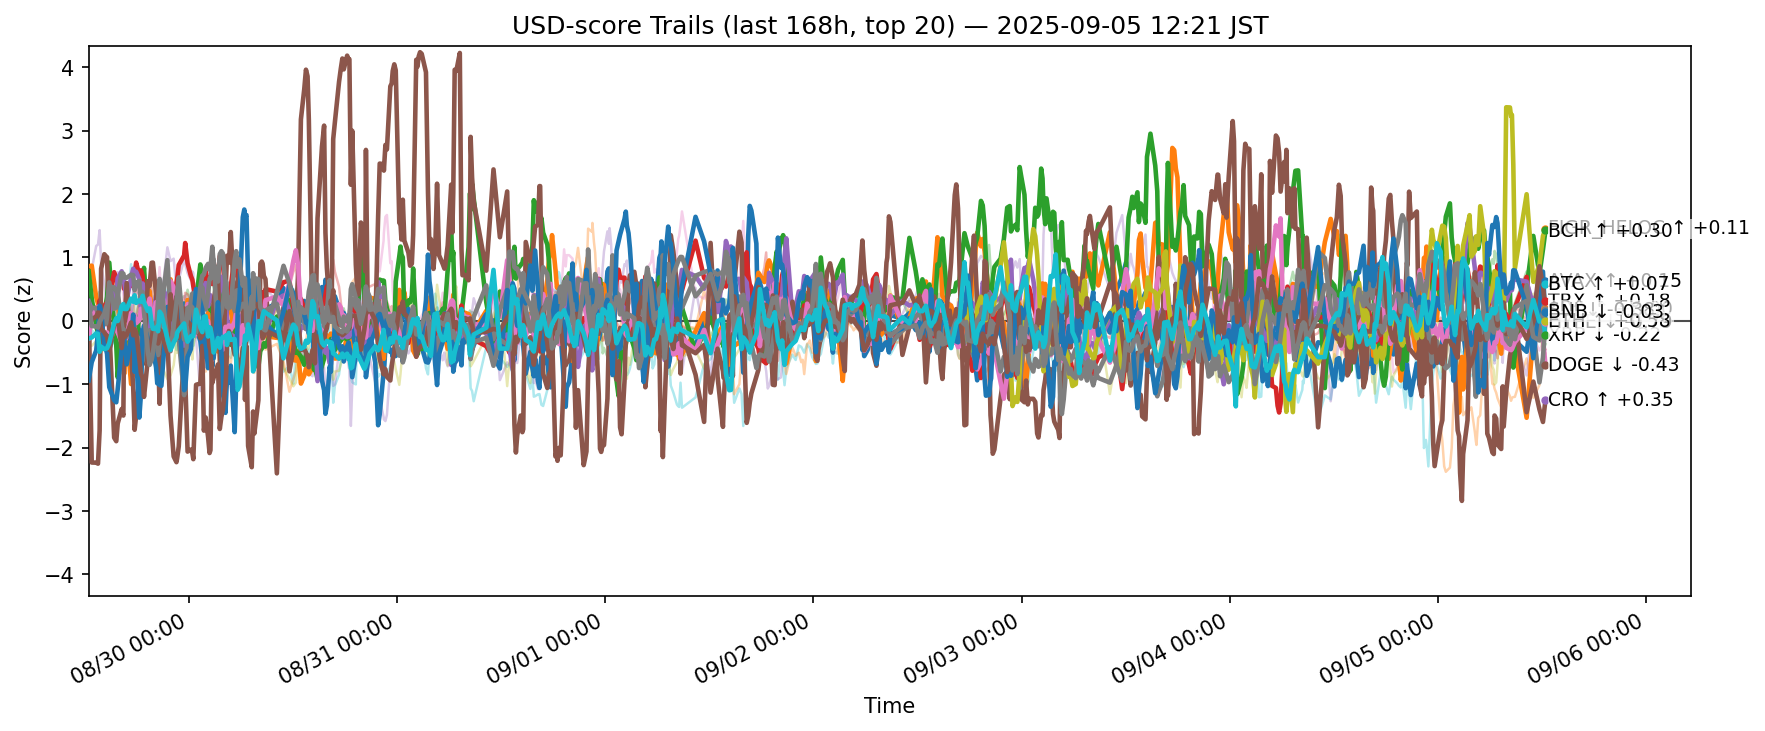

Data behind this chart, as committed beside it:
ts, side, symbol, score
2025-08-29 03:28:14.713189+00:00, usd, ADA, -0.1173
2025-08-29 03:28:14.713189+00:00, usd, AVAX, 0.8626
2025-08-29 03:28:14.713189+00:00, usd, BCH, 0.7807
2025-08-29 03:28:14.713189+00:00, usd, BNB, 0.1931
2025-08-29 03:28:14.713189+00:00, usd, BTC, 0.3114
2025-08-29 03:28:14.713189+00:00, usd, CRO, 0.1607
2025-08-29 03:28:14.713189+00:00, usd, DOGE, -0.2723
2025-08-29 03:28:14.713189+00:00, usd, DOT, -0.02962
2025-08-29 03:28:14.713189+00:00, usd, ETH, 0.1189
2025-08-29 03:28:14.713189+00:00, usd, HBAR, -0.6159
2025-08-29 03:28:14.713189+00:00, usd, HYPE, -0.938
2025-08-29 03:28:14.713189+00:00, usd, LINK, -0.7533
2025-08-29 03:28:14.713189+00:00, usd, LTC, 0.08944
2025-08-29 03:28:14.713189+00:00, usd, SHIB, 0.02542
2025-08-29 03:28:14.713189+00:00, usd, SOL, 0.5384
2025-08-29 03:28:14.713189+00:00, usd, SUI, -0.02601
2025-08-29 03:28:14.713189+00:00, usd, TON, 0.005037
2025-08-29 03:28:14.713189+00:00, usd, TRX, 0.2897
2025-08-29 03:28:14.713189+00:00, usd, XLM, -0.3973
2025-08-29 03:28:14.713189+00:00, usd, XRP, -0.2782
2025-08-29 03:49:33.206262+00:00, usd, ADA, 0.1325
2025-08-29 03:49:33.206262+00:00, usd, AVAX, 0.871
2025-08-29 03:49:33.206262+00:00, usd, BCH, 0.3508
2025-08-29 03:49:33.206262+00:00, usd, BNB, 0.1369
2025-08-29 03:49:33.206262+00:00, usd, BTC, 0.1764
2025-08-29 03:49:33.206262+00:00, usd, CRO, -2.235
2025-08-29 03:49:33.206262+00:00, usd, DOGE, 0.07432
2025-08-29 03:49:33.206262+00:00, usd, DOT, 0.3793
2025-08-29 03:49:33.206262+00:00, usd, ETH, 0.2089
2025-08-29 03:49:33.206262+00:00, usd, HBAR, -0.1495
2025-08-29 03:49:33.206262+00:00, usd, HYPE, -0.6513
2025-08-29 03:49:33.206262+00:00, usd, LINK, 0.05053
2025-08-29 03:49:33.206262+00:00, usd, LTC, 0.1831
2025-08-29 03:49:33.206262+00:00, usd, SHIB, 0.1678
2025-08-29 03:49:33.206262+00:00, usd, SOL, 0.8112
2025-08-29 03:49:33.206262+00:00, usd, SUI, 0.02167
2025-08-29 03:49:33.206262+00:00, usd, TON, 0.1562
2025-08-29 03:49:33.206262+00:00, usd, TRX, -0.0824
2025-08-29 03:49:33.206262+00:00, usd, XLM, -0.3936
2025-08-29 03:49:33.206262+00:00, usd, XRP, -0.2615
2025-08-29 04:20:32.222940+00:00, usd, ADA, 0.1556
2025-08-29 04:20:32.222940+00:00, usd, AVAX, 0.3719
2025-08-29 04:20:32.222940+00:00, usd, BCH, -0.07912
2025-08-29 04:20:32.222940+00:00, usd, BNB, 0.2075
2025-08-29 04:20:32.222940+00:00, usd, BTC, 0.1987
2025-08-29 04:20:32.222940+00:00, usd, CRO, -2.237
2025-08-29 04:20:32.222940+00:00, usd, DOGE, 0.1673
2025-08-29 04:20:32.222940+00:00, usd, DOT, 0.4763
2025-08-29 04:20:32.222940+00:00, usd, ETH, 0.1974
2025-08-29 04:20:32.222940+00:00, usd, HBAR, -0.2064
2025-08-29 04:20:32.222940+00:00, usd, HYPE, -0.4664
2025-08-29 04:20:32.222940+00:00, usd, LINK, 0.1543
2025-08-29 04:20:32.222940+00:00, usd, LTC, 0.198
2025-08-29 04:20:32.222940+00:00, usd, SHIB, 0.2125
2025-08-29 04:20:32.222940+00:00, usd, SOL, 1.182
2025-08-29 04:20:32.222940+00:00, usd, SUI, 0.0695
2025-08-29 04:20:32.222940+00:00, usd, TON, -0.05452
2025-08-29 04:20:32.222940+00:00, usd, TRX, -0.08616
2025-08-29 04:20:32.222940+00:00, usd, XLM, -0.3148
2025-08-29 04:20:32.222940+00:00, usd, XRP, -0.1992
... 12,500 more rows
